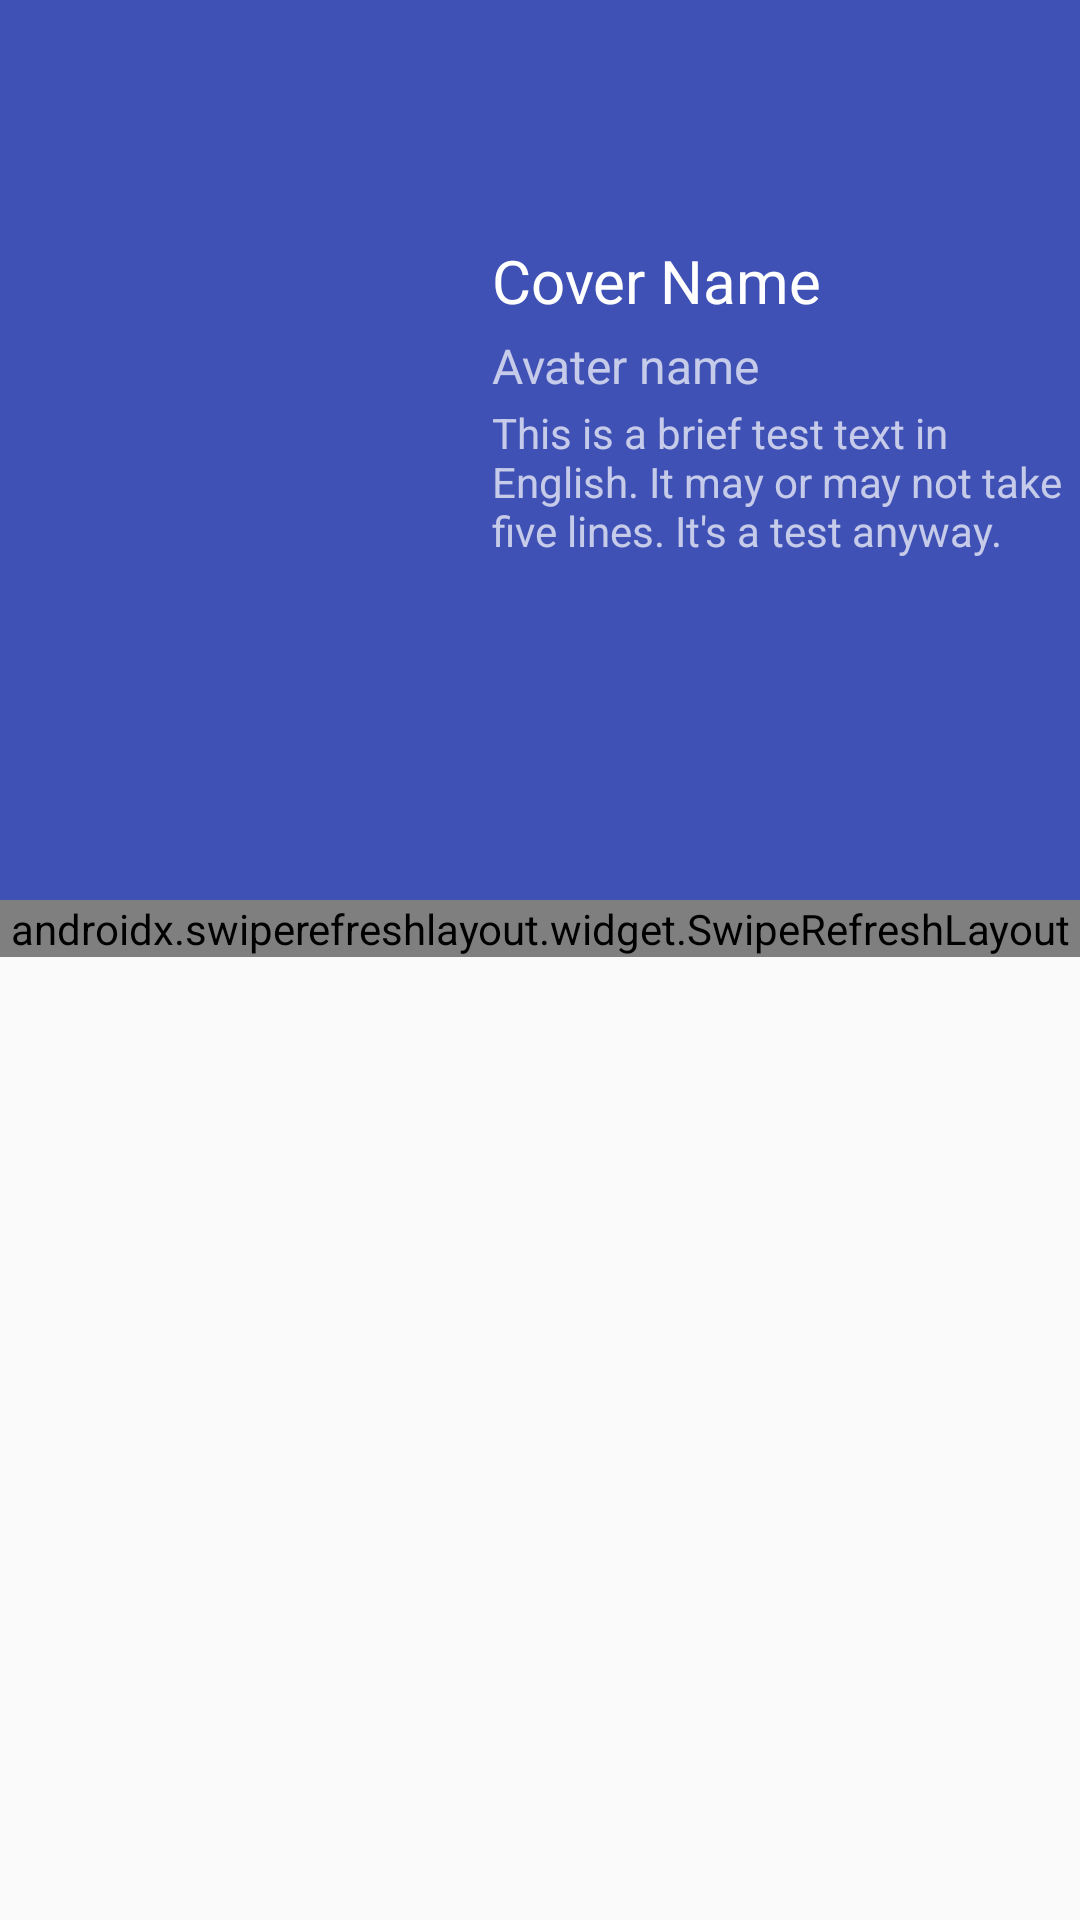

Produce the Android XML layout that renders to this screen, including the resource entries it uses.
<!-- AndroidManifest.xml: application theme AppTheme -->
<!-- res/layout/music_list_detail.xml -->
<?xml version="1.0" encoding="utf-8"?>
<androidx.coordinatorlayout.widget.CoordinatorLayout xmlns:android="http://schemas.android.com/apk/res/android"
    xmlns:app="http://schemas.android.com/apk/res-auto"
    xmlns:tools="http://schemas.android.com/tools"
    android:layout_width="match_parent"
    android:layout_height="match_parent"
    android:fitsSystemWindows="true">

    <com.google.android.material.appbar.AppBarLayout
        android:layout_width="wrap_content"
        android:layout_height="wrap_content"
        android:fitsSystemWindows="true"
        android:id="@+id/appBarLayout">


        <com.google.android.material.appbar.CollapsingToolbarLayout
            android:id="@+id/collapseActionView_music"
            android:layout_width="match_parent"
            android:layout_height="300dp"
            android:fitsSystemWindows="true"
            android:theme="@style/ThemeOverlay.AppCompat.Dark"
            app:contentScrim="@color/colorPrimary"
            app:layout_scrollFlags="scroll|exitUntilCollapsed"
            app:popupTheme="@style/ThemeOverlay.AppCompat.Dark">

            <RelativeLayout
                android:layout_width="match_parent"
                android:layout_height="match_parent"
                android:fitsSystemWindows="true"
                android:gravity="center|start"
                app:layout_collapseMode="parallax"
                app:layout_collapseParallaxMultiplier="0.5">

                <ImageView
                    android:id="@+id/iv_top"
                    android:layout_width="140dp"
                    android:layout_height="140dp"
                    android:layout_marginStart="16dp"
                    android:contentDescription="@string/todo"
                    android:fitsSystemWindows="true"
                    android:scaleType="fitStart"
                    android:src="@mipmap/ic_launcher"
                    android:transitionName="@string/my" />


                <TextView
                    android:id="@+id/tvCoverName"
                    android:layout_width="wrap_content"
                    android:layout_height="wrap_content"
                    android:layout_marginStart="8dp"
                    android:layout_toEndOf="@+id/iv_top"
                    android:textColor="@color/white"
                    android:text="@string/move_name"
                    android:textSize="20sp" />

                <TextView
                    android:id="@+id/tvAvaterName"
                    android:layout_width="wrap_content"
                    android:layout_height="wrap_content"
                    android:layout_below="@+id/tvCoverName"
                    android:layout_marginStart="8dp"
                    android:layout_marginTop="4dp"
                    android:layout_toEndOf="@+id/iv_top"
                    android:ellipsize="end"
                    android:lines="1"
                    android:text="@string/move_avater"
                    android:textSize="16sp" />

                <TextView
                    android:layout_width="wrap_content"
                    android:layout_height="wrap_content"
                    android:layout_toEndOf="@+id/iv_top"
                    android:layout_below="@+id/tvAvaterName"
                    android:text="@string/description_text"
                    android:layout_marginStart="8dp"
                    android:layout_marginTop="2dp"
                    android:lines="5"
                    android:ellipsize="end"
                    android:id="@+id/tvDescription"/>

            </RelativeLayout>


            <androidx.appcompat.widget.Toolbar
                android:id="@+id/music_list_toolbar"
                android:layout_width="match_parent"
                android:layout_height="?actionBarSize"
                android:elevation="4dp"
                android:fitsSystemWindows="true"
                app:layout_collapseMode="pin"
                tools:ignore="MissingConstraints" />

        </com.google.android.material.appbar.CollapsingToolbarLayout>


    </com.google.android.material.appbar.AppBarLayout>

    <androidx.swiperefreshlayout.widget.SwipeRefreshLayout
        android:id="@+id/refresh_layout"
        android:layout_width="match_parent"
        android:layout_height="wrap_content"
        android:fitsSystemWindows="true"
        app:layout_behavior="com.google.android.material.appbar.AppBarLayout$ScrollingViewBehavior">


        <androidx.recyclerview.widget.RecyclerView
            android:id="@+id/music_list_recyclerView"
            android:layout_width="match_parent"
            android:layout_height="match_parent"
            android:fitsSystemWindows="true" />


    </androidx.swiperefreshlayout.widget.SwipeRefreshLayout>


</androidx.coordinatorlayout.widget.CoordinatorLayout>
<!-- resources referenced by this layout -->
<resources>
  <color name="colorPrimary">#3F51B5</color>
  <color name="white">#ffffff</color>
  <string name="description_text">This is a brief test text in English. It may or may not take five lines. It\'s a test anyway.</string>
  <string name="move_avater" translatable="false">Avater name</string>
  <string name="move_name" translatable="false">Cover Name</string>
  <string name="my">My</string>
  <string name="todo" translatable="false">TODO</string>
  <style name="AppTheme" parent="Theme.AppCompat.Light.DarkActionBar">
          
          <item name="colorPrimary">@color/colorPrimary</item>
          <item name="colorPrimaryDark">@color/colorPrimaryDark</item>
          <item name="colorAccent">@color/colorAccent</item>
          <item name="android:windowTranslucentStatus">true</item>
          <item name="windowNoTitle">true</item>
          <item name="windowActionBar">false</item>
          <item name="android:windowActivityTransitions">true</item>
      </style>
  <color name="colorPrimaryDark">#303F9F</color>
  <color name="colorAccent">#FF4081</color>
</resources>
